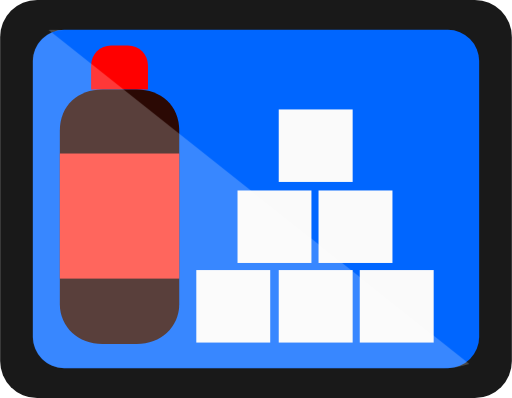
t = 0.00 s
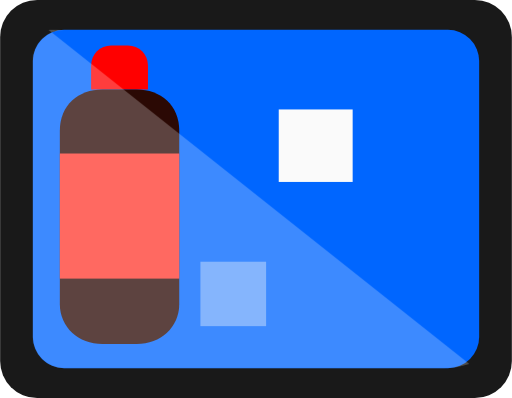
t = 0.64 s
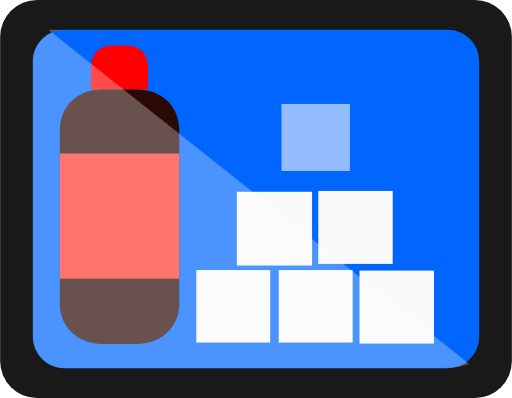
t = 1.34 s
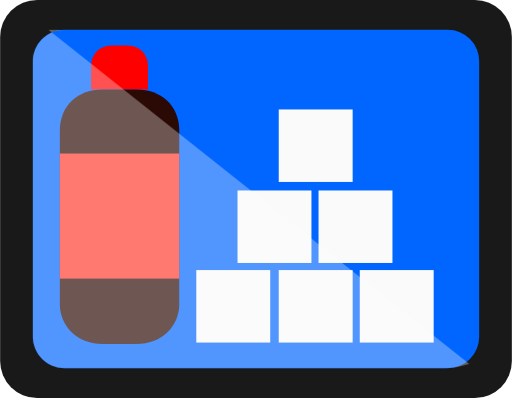
t = 2.00 s
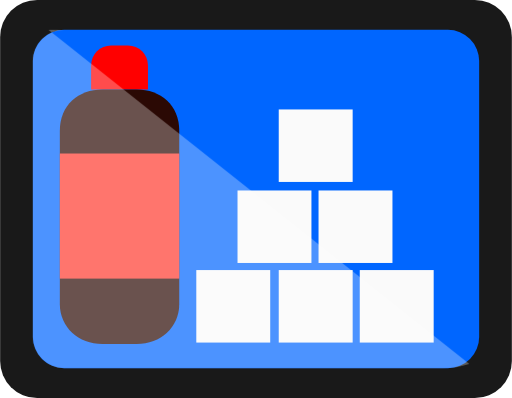
t = 2.60 s
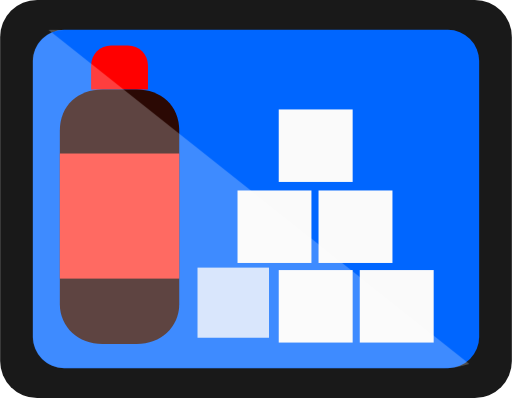
t = 3.32 s

The animated SVG that drew these frames (rendered in a browser with its animation timeline set to each time). Animation: 2 CSS @keyframes rules; one cycle of 4.00 s, repeats indefinitely.

<?xml version="1.0" encoding="UTF-8"?>
<svg id="svg-made-near-me" xmlns="http://www.w3.org/2000/svg" viewBox="0 0 360 280" width="360" height="280" class="max-w-[400px]">
                    <style>
                        .cube-drop-1 { animation: cubePop 4s cubic-bezier(0.34, 1.56, 0.64, 1) infinite 0.1s; transform-origin: 164px 215px; }
                        .cube-drop-2 { animation: cubePop 4s cubic-bezier(0.34, 1.56, 0.64, 1) infinite 0.22s; transform-origin: 222px 215px; }
                        .cube-drop-3 { animation: cubePop 4s cubic-bezier(0.34, 1.56, 0.64, 1) infinite 0.34s; transform-origin: 279px 215px; }
                        .cube-drop-4 { animation: cubePop 4s cubic-bezier(0.34, 1.56, 0.64, 1) infinite 0.48s; transform-origin: 193px 159px; }
                        .cube-drop-5 { animation: cubePop 4s cubic-bezier(0.34, 1.56, 0.64, 1) infinite 0.60s; transform-origin: 250px 159px; }
                        .cube-drop-6 { animation: cubePop 4s cubic-bezier(0.34, 1.56, 0.64, 1) infinite 0.76s; transform-origin: 222px 103px; }
                        .screen-sheen { animation: sheenPulse 4s ease-in-out infinite; }
                        svg.paused * { animation-play-state: paused !important; }
                        @keyframes cubePop {
                            0%, 12%, 92%, 100% { transform: translateY(-14px) scale(0.82); opacity: 0; }
                            28%, 80% { transform: translateY(0px) scale(1); opacity: 1; }
                        }
                        @keyframes sheenPulse {
                            0%, 100% { opacity: 0.22; }
                            50% { opacity: 0.32; }
                        }
                    </style>

                    <!-- Outer Dark Bezel (#191919) & Blue Screen (#0066ff) -->
                    <rect x="0" y="0" width="360" height="280" rx="26" fill="#191919"></rect>
                    <rect x="23" y="21" width="314" height="238" rx="22" fill="#0066ff"></rect>

                    <!-- Left Soda Bottle -->
                    <path fill="#ff0000" d="M 64,46 A 14,14 0 0,1 78,32 L 90,32 A 14,14 0 0,1 104,46 L 104,63 L 64,63 Z"></path>
                    <path fill="#2b0904" d="M 42,92 C 42,74 55,63 72,63 L 96,63 C 113,63 126,74 126,92 L 126,214 C 126,230 113,242 96,242 L 72,242 C 55,242 42,230 42,214 Z"></path>
                    <rect x="42" y="108" width="84" height="88" fill="#ff3b30"></rect>

                    <!-- Right 6-Cube Pyramid (#fafafa) -->
                    <g fill="#fafafa">
                        <!-- Row 1 (Bottom 3 Cubes) -->
                        <rect class="cube-drop-1" x="138" y="190" width="52" height="51"></rect>
                        <rect class="cube-drop-2" x="196" y="190" width="52" height="51"></rect>
                        <rect class="cube-drop-3" x="253" y="190" width="52" height="51"></rect>
                        <!-- Row 2 (Middle 2 Cubes) -->
                        <rect class="cube-drop-4" x="167" y="134" width="52" height="51"></rect>
                        <rect class="cube-drop-5" x="224" y="134" width="52" height="51"></rect>
                        <!-- Row 3 (Top 1 Cube) -->
                        <rect class="cube-drop-6" x="196" y="77" width="52" height="51"></rect>
                    </g>

                    <!-- Diagonal Translucent White Screen Glare Overlay -->
                    <path class="screen-sheen" fill="#ffffff" opacity="0.24" d="
                        M 23,43 C 23,31 33,21 45,21 L 34,21 L 330,256 C 324,258 318,259 312,259 L 45,259 C 33,259 23,249 23,237 Z"></path>
                </svg>
